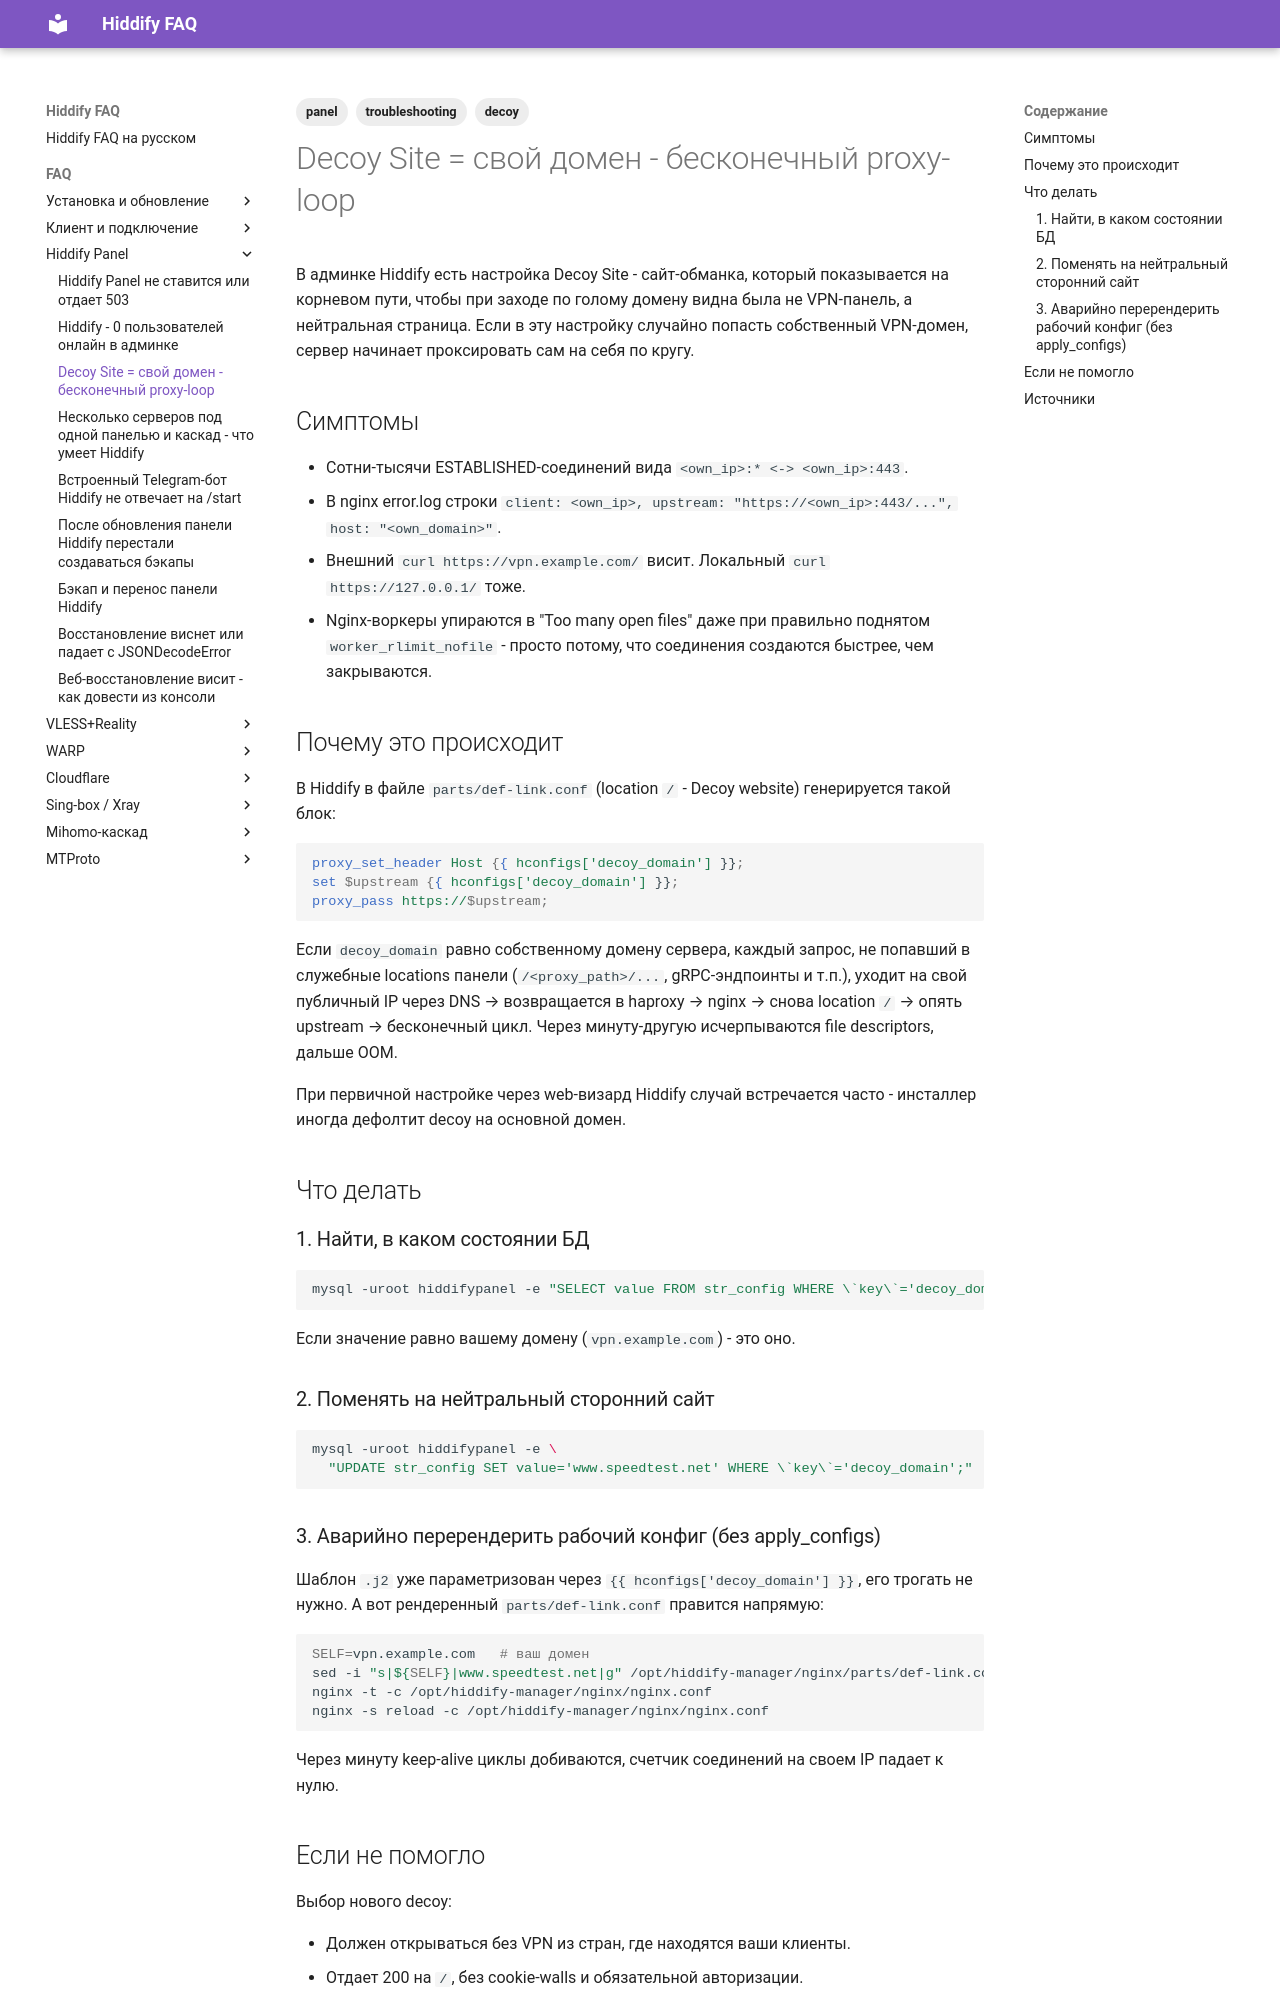

repository: dewil/hiddify-faq · page: faq/panel/decoy-site-self-loop/index.html · generator: mkdocs

---
title: Decoy Site = свой домен - бесконечный proxy-loop
description: Если в настройках Hiddify Decoy Site указан собственный VPN-домен, nginx уходит в proxy-loop сам на себя и сервер падает.
tags:
  - panel
  - troubleshooting
  - decoy
---

# Decoy Site = свой домен - бесконечный proxy-loop

В админке Hiddify есть настройка Decoy Site - сайт-обманка, который показывается на корневом пути, чтобы при заходе по голому домену видна была не VPN-панель, а нейтральная страница. Если в эту настройку случайно попасть собственный VPN-домен, сервер начинает проксировать сам на себя по кругу.

## Симптомы

- Сотни-тысячи ESTABLISHED-соединений вида `<own_ip>:* <-> <own_ip>:443`.
- В nginx error.log строки `client: <own_ip>, upstream: "https://<own_ip>:443/...", host: "<own_domain>"`.
- Внешний `curl https://vpn.example.com/` висит. Локальный `curl https://127.0.0.1/` тоже.
- Nginx-воркеры упираются в "Too many open files" даже при правильно поднятом `worker_rlimit_nofile` - просто потому, что соединения создаются быстрее, чем закрываются.

## Почему это происходит

В Hiddify в файле `parts/def-link.conf` (location `/` - Decoy website) генерируется такой блок:

```nginx
proxy_set_header Host {{ hconfigs['decoy_domain'] }};
set $upstream {{ hconfigs['decoy_domain'] }};
proxy_pass https://$upstream;
```

Если `decoy_domain` равно собственному домену сервера, каждый запрос, не попавший в служебные locations панели (`/<proxy_path>/...`, gRPC-эндпоинты и т.п.), уходит на свой публичный IP через DNS → возвращается в haproxy → nginx → снова location `/` → опять upstream → бесконечный цикл. Через минуту-другую исчерпываются file descriptors, дальше OOM.

При первичной настройке через web-визард Hiddify случай встречается часто - инсталлер иногда дефолтит decoy на основной домен.

## Что делать

### 1. Найти, в каком состоянии БД

```bash
mysql -uroot hiddifypanel -e "SELECT value FROM str_config WHERE \`key\`='decoy_domain';"
```

Если значение равно вашему домену (`vpn.example.com`) - это оно.

### 2. Поменять на нейтральный сторонний сайт

```bash
mysql -uroot hiddifypanel -e \
  "UPDATE str_config SET value='www.speedtest.net' WHERE \`key\`='decoy_domain';"
```

### 3. Аварийно перерендерить рабочий конфиг (без apply_configs)

Шаблон `.j2` уже параметризован через `{{ hconfigs['decoy_domain'] }}`, его трогать не нужно. А вот рендеренный `parts/def-link.conf` правится напрямую:

```bash
SELF=vpn.example.com   # ваш домен
sed -i "s|${SELF}|www.speedtest.net|g" /opt/hiddify-manager/nginx/parts/def-link.conf
nginx -t -c /opt/hiddify-manager/nginx/nginx.conf
nginx -s reload -c /opt/hiddify-manager/nginx/nginx.conf
```

Через минуту keep-alive циклы добиваются, счетчик соединений на своем IP падает к нулю.
